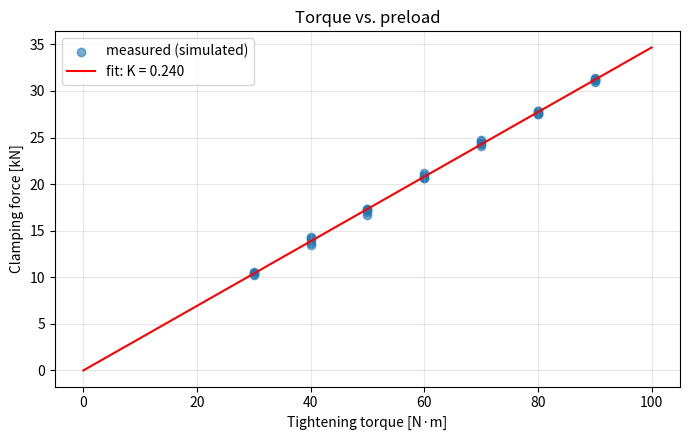

Source code (Python): (Note: this script raises an exception after producing the figure.)
"""Week 1: first data plot.

Simulates a torque-preload tightening test using the short-form torque
equation T = K * F * d, adds measurement noise, then fits K back from the
"measured" data. Later, swap the simulated data for a real CSV from the thesis.
"""
import numpy as np
import matplotlib.pyplot as plt

rng = np.random.default_rng(seed=0)

# Test setup (M12 bolt, nut factor from the thesis)
d = 0.012            # nominal bolt diameter [m]
K_true = 0.24        # nut factor [-]

# "Experiment": 7 torque steps, 5 repeats each
torque = np.repeat(np.arange(30, 100, 10), 5).astype(float)       # [N*m]
preload = torque / (K_true * d)                                    # [N]
preload_measured = preload + rng.normal(0, 300, size=preload.size) # load cell noise

# Fit K by least squares through the origin: F = (1 / (K d)) * T
slope = np.sum(torque * preload_measured) / np.sum(torque**2)
K_fit = 1 / (slope * d)
print(f"True K = {K_true:.3f}, fitted K = {K_fit:.3f}")

# Plot
fig, ax = plt.subplots(figsize=(7, 4.5))
ax.scatter(torque, preload_measured / 1000, alpha=0.6, label="measured (simulated)")
t_line = np.linspace(0, 100, 50)
ax.plot(t_line, slope * t_line / 1000, "r-", label=f"fit: K = {K_fit:.3f}")
ax.set_xlabel("Tightening torque [N·m]")
ax.set_ylabel("Clamping force [kN]")
ax.set_title("Torque vs. preload")
ax.grid(alpha=0.3)
ax.legend()
fig.tight_layout()
fig.savefig("week01/torque_preload.png", dpi=150)
print("Saved week01/torque_preload.png")
